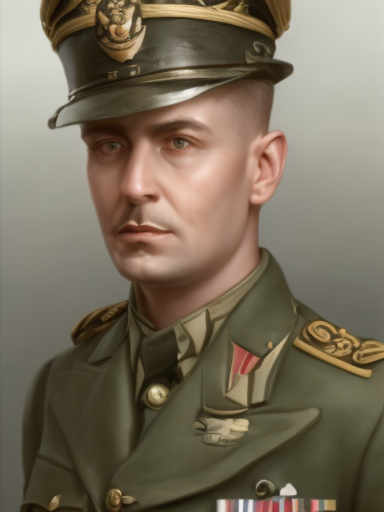
Generation parameters embedded in this image by AUTOMATIC1111 Stable Diffusion web UI or a fork of it (Forge, ...) (PNG 'parameters' text chunk):
male, matte painting, sharp focus, hoi4_vanilla_portrait_style, military uniform, european
Steps: 20, Sampler: Euler, CFG scale: 7, Seed: 2598861822, Size: 384x512, Model hash: 9b8aa544, Batch size: 8, Batch pos: 7